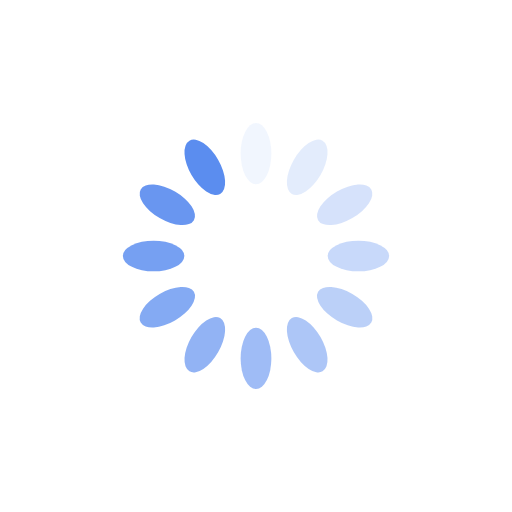
t = 0.00 s
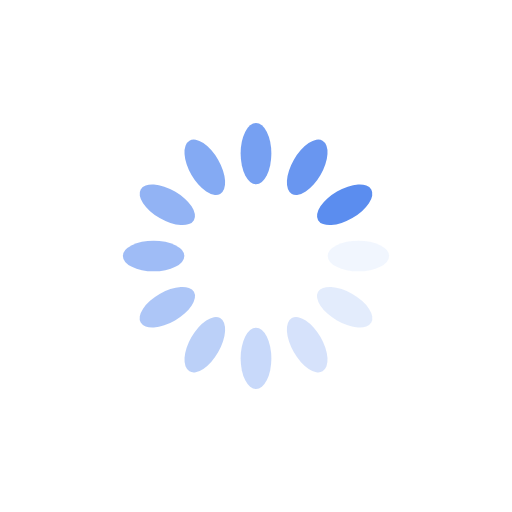
t = 0.25 s
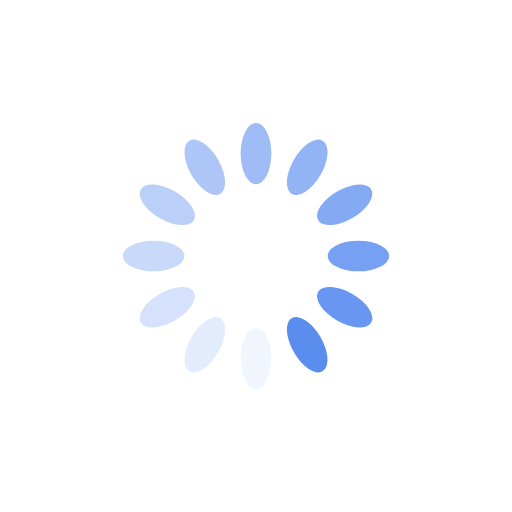
t = 0.50 s
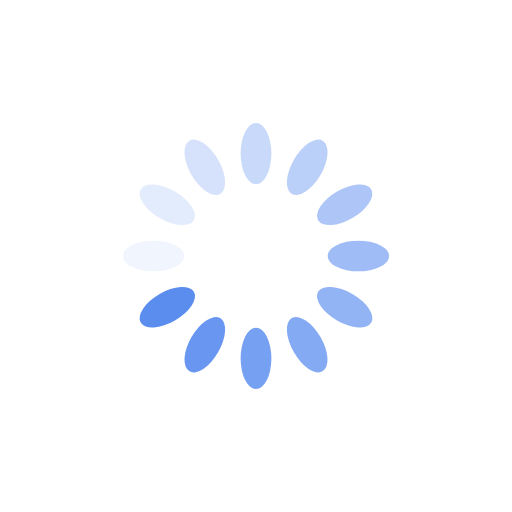
t = 0.75 s

The animated SVG that drew these frames (rendered in a browser with its animation timeline set to each time). Animation: 12 SMIL elements (animate=12); one cycle of 1.00 s, repeats indefinitely.

<?xml version="1.0" encoding="utf-8"?>
<svg xmlns="http://www.w3.org/2000/svg" xmlns:xlink="http://www.w3.org/1999/xlink" style="margin: auto; background: rgba(255, 255, 255, 0); display: block; shape-rendering: auto; animation-play-state: running; animation-delay: 0s;" width="200px" height="200px" viewBox="0 0 100 100" preserveAspectRatio="xMidYMid">
<g transform="rotate(0 50 50)" style="animation-play-state: running; animation-delay: 0s;">
  <rect x="47" y="24" rx="3" ry="6" width="6" height="12" fill="#5b8def" style="animation-play-state: running; animation-delay: 0s;">
    <animate attributeName="opacity" values="1;0" keyTimes="0;1" dur="1s" begin="-0.9166666666666666s" repeatCount="indefinite" style="animation-play-state: running; animation-delay: 0s;"></animate>
  </rect>
</g><g transform="rotate(30 50 50)" style="animation-play-state: running; animation-delay: 0s;">
  <rect x="47" y="24" rx="3" ry="6" width="6" height="12" fill="#5b8def" style="animation-play-state: running; animation-delay: 0s;">
    <animate attributeName="opacity" values="1;0" keyTimes="0;1" dur="1s" begin="-0.8333333333333334s" repeatCount="indefinite" style="animation-play-state: running; animation-delay: 0s;"></animate>
  </rect>
</g><g transform="rotate(60 50 50)" style="animation-play-state: running; animation-delay: 0s;">
  <rect x="47" y="24" rx="3" ry="6" width="6" height="12" fill="#5b8def" style="animation-play-state: running; animation-delay: 0s;">
    <animate attributeName="opacity" values="1;0" keyTimes="0;1" dur="1s" begin="-0.75s" repeatCount="indefinite" style="animation-play-state: running; animation-delay: 0s;"></animate>
  </rect>
</g><g transform="rotate(90 50 50)" style="animation-play-state: running; animation-delay: 0s;">
  <rect x="47" y="24" rx="3" ry="6" width="6" height="12" fill="#5b8def" style="animation-play-state: running; animation-delay: 0s;">
    <animate attributeName="opacity" values="1;0" keyTimes="0;1" dur="1s" begin="-0.6666666666666666s" repeatCount="indefinite" style="animation-play-state: running; animation-delay: 0s;"></animate>
  </rect>
</g><g transform="rotate(120 50 50)" style="animation-play-state: running; animation-delay: 0s;">
  <rect x="47" y="24" rx="3" ry="6" width="6" height="12" fill="#5b8def" style="animation-play-state: running; animation-delay: 0s;">
    <animate attributeName="opacity" values="1;0" keyTimes="0;1" dur="1s" begin="-0.5833333333333334s" repeatCount="indefinite" style="animation-play-state: running; animation-delay: 0s;"></animate>
  </rect>
</g><g transform="rotate(150 50 50)" style="animation-play-state: running; animation-delay: 0s;">
  <rect x="47" y="24" rx="3" ry="6" width="6" height="12" fill="#5b8def" style="animation-play-state: running; animation-delay: 0s;">
    <animate attributeName="opacity" values="1;0" keyTimes="0;1" dur="1s" begin="-0.5s" repeatCount="indefinite" style="animation-play-state: running; animation-delay: 0s;"></animate>
  </rect>
</g><g transform="rotate(180 50 50)" style="animation-play-state: running; animation-delay: 0s;">
  <rect x="47" y="24" rx="3" ry="6" width="6" height="12" fill="#5b8def" style="animation-play-state: running; animation-delay: 0s;">
    <animate attributeName="opacity" values="1;0" keyTimes="0;1" dur="1s" begin="-0.4166666666666667s" repeatCount="indefinite" style="animation-play-state: running; animation-delay: 0s;"></animate>
  </rect>
</g><g transform="rotate(210 50 50)" style="animation-play-state: running; animation-delay: 0s;">
  <rect x="47" y="24" rx="3" ry="6" width="6" height="12" fill="#5b8def" style="animation-play-state: running; animation-delay: 0s;">
    <animate attributeName="opacity" values="1;0" keyTimes="0;1" dur="1s" begin="-0.3333333333333333s" repeatCount="indefinite" style="animation-play-state: running; animation-delay: 0s;"></animate>
  </rect>
</g><g transform="rotate(240 50 50)" style="animation-play-state: running; animation-delay: 0s;">
  <rect x="47" y="24" rx="3" ry="6" width="6" height="12" fill="#5b8def" style="animation-play-state: running; animation-delay: 0s;">
    <animate attributeName="opacity" values="1;0" keyTimes="0;1" dur="1s" begin="-0.25s" repeatCount="indefinite" style="animation-play-state: running; animation-delay: 0s;"></animate>
  </rect>
</g><g transform="rotate(270 50 50)" style="animation-play-state: running; animation-delay: 0s;">
  <rect x="47" y="24" rx="3" ry="6" width="6" height="12" fill="#5b8def" style="animation-play-state: running; animation-delay: 0s;">
    <animate attributeName="opacity" values="1;0" keyTimes="0;1" dur="1s" begin="-0.16666666666666666s" repeatCount="indefinite" style="animation-play-state: running; animation-delay: 0s;"></animate>
  </rect>
</g><g transform="rotate(300 50 50)" style="animation-play-state: running; animation-delay: 0s;">
  <rect x="47" y="24" rx="3" ry="6" width="6" height="12" fill="#5b8def" style="animation-play-state: running; animation-delay: 0s;">
    <animate attributeName="opacity" values="1;0" keyTimes="0;1" dur="1s" begin="-0.08333333333333333s" repeatCount="indefinite" style="animation-play-state: running; animation-delay: 0s;"></animate>
  </rect>
</g><g transform="rotate(330 50 50)" style="animation-play-state: running; animation-delay: 0s;">
  <rect x="47" y="24" rx="3" ry="6" width="6" height="12" fill="#5b8def" style="animation-play-state: running; animation-delay: 0s;">
    <animate attributeName="opacity" values="1;0" keyTimes="0;1" dur="1s" begin="0s" repeatCount="indefinite" style="animation-play-state: running; animation-delay: 0s;"></animate>
  </rect>
</g>
<!-- [ldio] generated by https://loading.io/ --></svg>